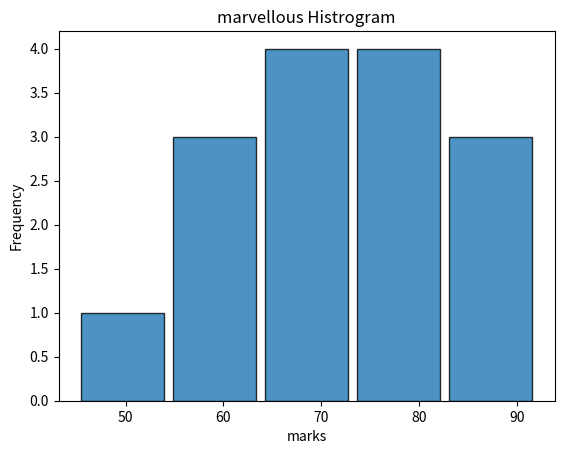

This figure's Python source:
import matplotlib.pyplot as plt

def main():
    marks = [45,55,60,62,65,67,70,72,75,78,80,82,85,90,92]

    plt.hist(
        marks,                  #Countinous Data
        bins=5,                 #No of groups
        edgecolor = "black",    #Border color
        alpha = 0.8,            #transperancy
        rwidth=0.9              #relative width of bars
    )
    plt.title("marvellous Histrogram")
    plt.xlabel("marks")
    plt.ylabel("Frequency")
    plt.show()

if __name__ == "__main__":
    main()
